Labelled photos from "data", an image-classification folder in Beulla/ml_pipelines_summative. The possible labels are: dyslexic, non dyslexic.

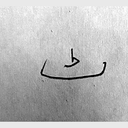
Label: dyslexic

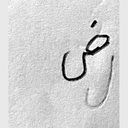
Label: non dyslexic

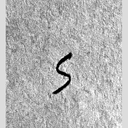
Label: dyslexic

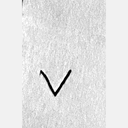
Label: non dyslexic

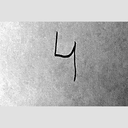
Label: dyslexic

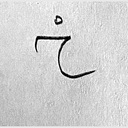
Label: non dyslexic
